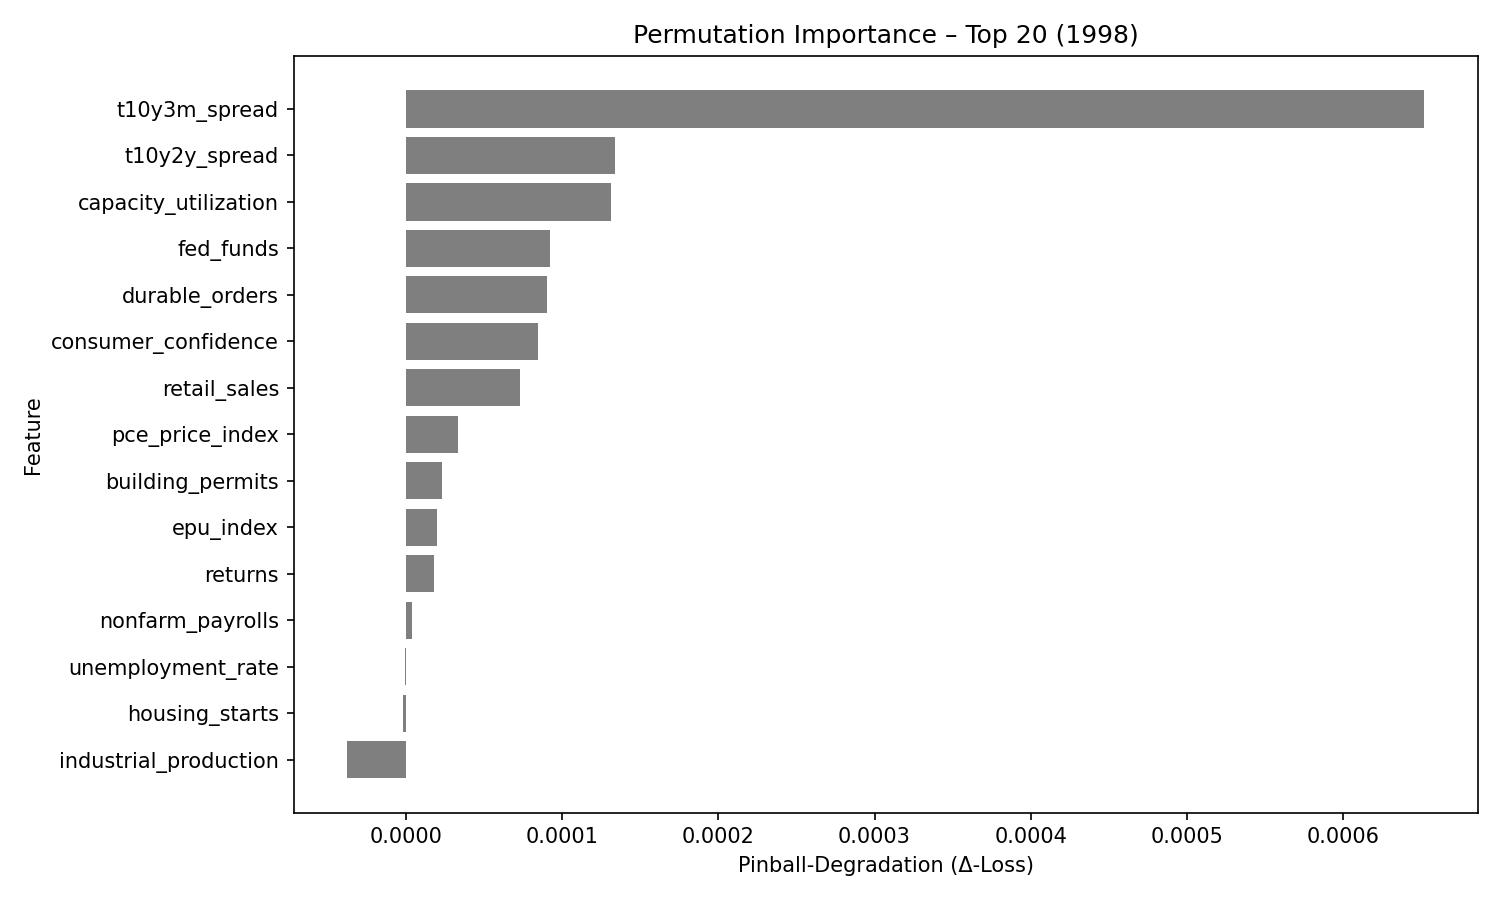

The table this chart was drawn from, first rows:
feature, pinball_degradation
t10y3m_spread, 0.0006515
t10y2y_spread, 0.0001338
capacity_utilization, 0.000131
fed_funds, 9.2049595e-05
durable_orders, 9.0292655e-05
consumer_confidence, 8.481182e-05
retail_sales, 7.311255e-05
pce_price_index, 3.353227e-05
building_permits, 2.3180619e-05
epu_index, 2.0086765e-05
returns, 1.7866492e-05
nonfarm_payrolls, 4.053116e-06
unemployment_rate, -5.5879354e-07
housing_starts, -1.6121194e-06
industrial_production, -3.738934e-05
